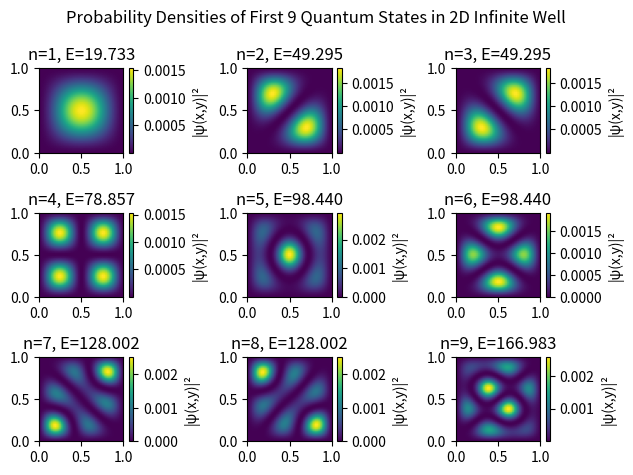

Here is the Python script that generated this plot:
import numpy as np
import matplotlib.pyplot as plt
from scipy.linalg import eigh

# Parameters
L = 1.0               # Length of the potential well
N = 50                # Number of interior points in each direction
dx = L / (N + 1)      # Grid spacing
x = np.linspace(dx, L - dx, N)
y = np.linspace(dx, L - dx, N)

# Construct 1D Laplacian operator (tridiagonal)
main_diag = 2.0 / dx**2 * np.ones(N)
off_diag = -1.0 / dx**2 * np.ones(N - 1)

# 1D Laplacian matrix
from scipy.sparse import diags, kron, eye

T = diags([off_diag, main_diag, off_diag], [-1, 0, 1], shape=(N, N)).toarray()

# 2D Laplacian via Kronecker sum: H = T ⊗ I + I ⊗ T
I = np.eye(N)
H = np.kron(T, I) + np.kron(I, T)

# Solve the eigenvalue problem
num_eigenstates = 9
energies, wavefuncs = eigh(H)

# Extract and reshape the lowest energy eigenstates
for i in range(num_eigenstates):
    psi = wavefuncs[:, i].reshape((N, N))
    prob_density = psi**2

    plt.subplot(3, 3, i+1)
    plt.imshow(prob_density, extent=(0, L, 0, L), origin='lower', cmap='viridis')
    plt.title(f'n={i+1}, E={energies[i]:.3f}')
    plt.colorbar(label='|ψ(x,y)|²')

plt.suptitle('Probability Densities of First 9 Quantum States in 2D Infinite Well')
plt.tight_layout()
plt.show()
